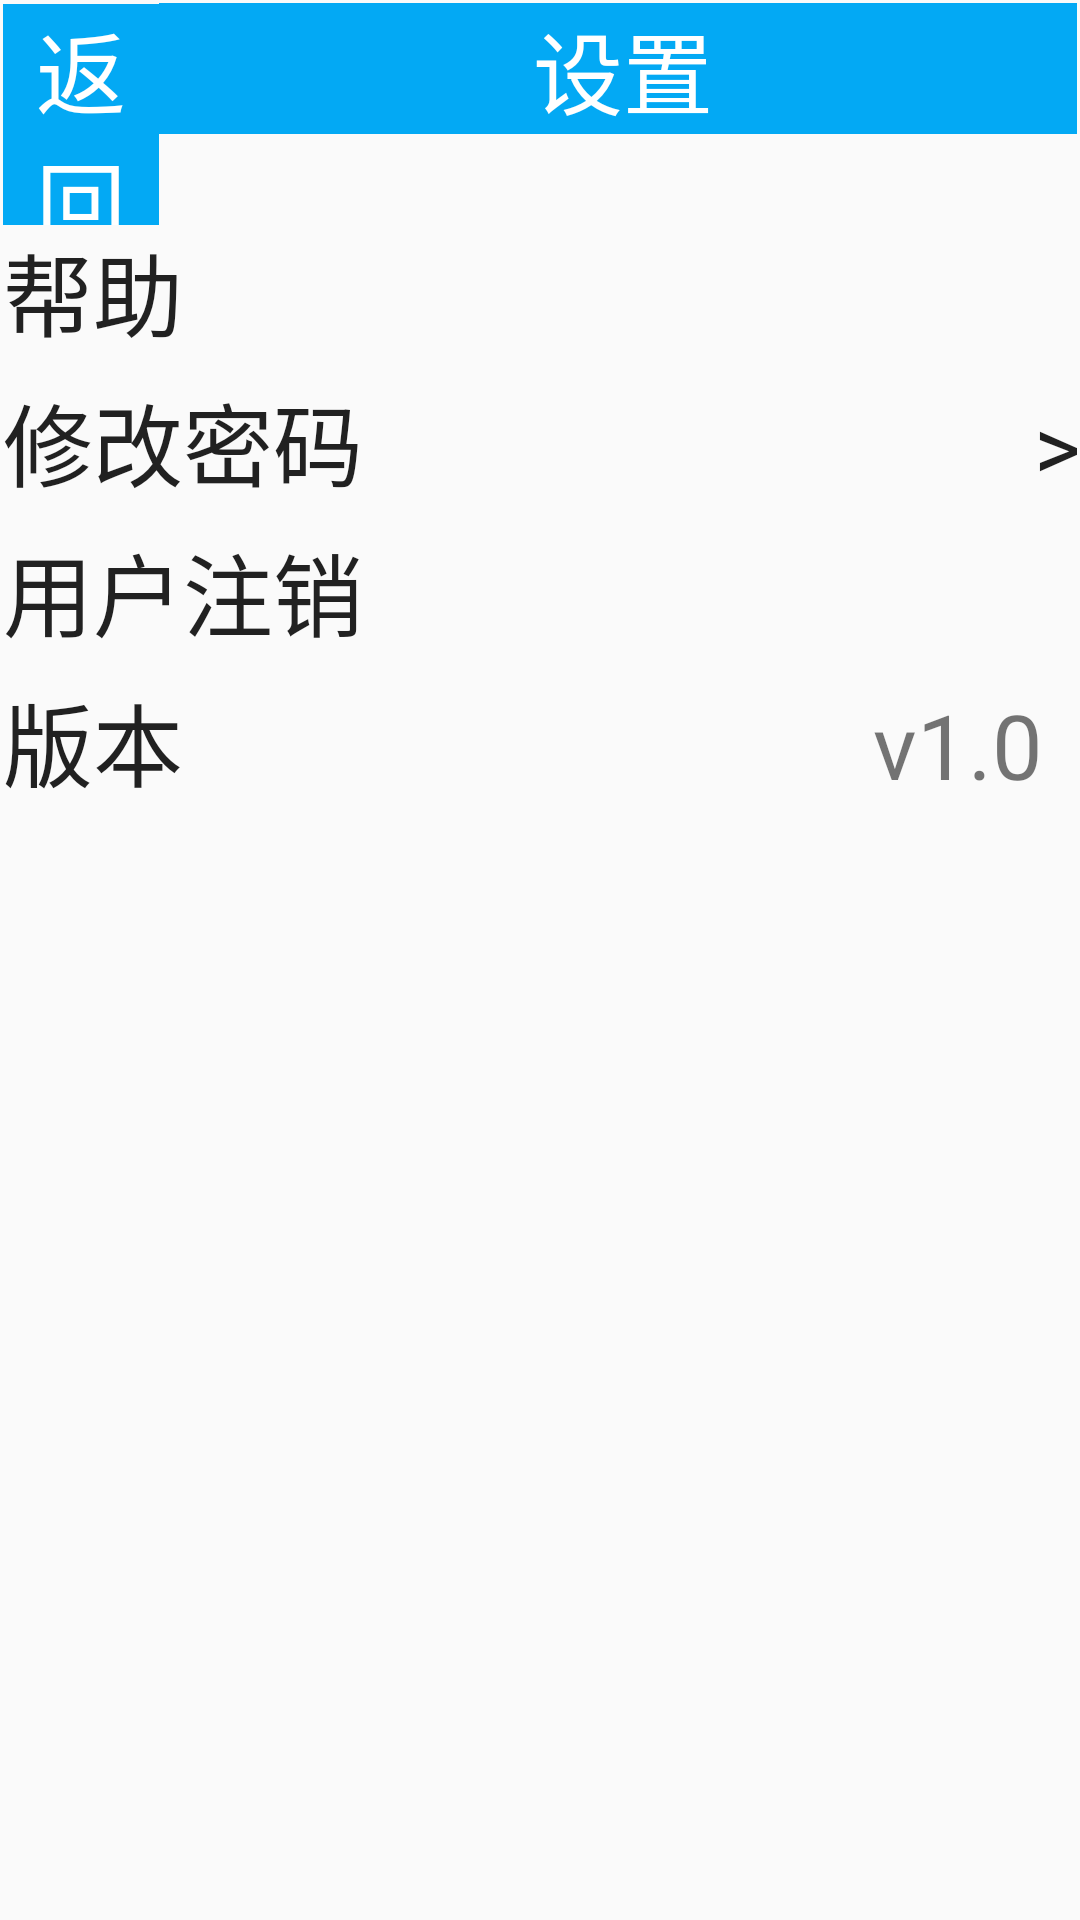

Here is an Android app screen rendered from its layout file. Give the layout XML and the strings, colors and styles it references.
<!-- AndroidManifest.xml: application theme AppTheme -->
<!-- res/layout/activity_settings.xml -->
<?xml version="1.0" encoding="utf-8"?>
<androidx.constraintlayout.widget.ConstraintLayout xmlns:android="http://schemas.android.com/apk/res/android"
    xmlns:app="http://schemas.android.com/apk/res-auto"
    xmlns:tools="http://schemas.android.com/tools"
    android:layout_width="match_parent"
    android:layout_height="match_parent"
    tools:context=".Settings">

    <LinearLayout
        android:id="@+id/linearLayout2"
        android:layout_width="0dp"
        android:layout_height="0dp"
        android:layout_marginStart="1dp"
        android:layout_marginTop="1dp"
        android:layout_marginEnd="1dp"
        android:layout_marginBottom="1dp"
        android:orientation="vertical"
        app:layout_constraintBottom_toBottomOf="parent"
        app:layout_constraintEnd_toEndOf="parent"
        app:layout_constraintStart_toStartOf="parent"
        app:layout_constraintTop_toTopOf="parent">

        <LinearLayout
            android:layout_width="match_parent"
            android:layout_height="74dp"
            android:orientation="horizontal">

            <TextView
                android:id="@+id/textView7"
                android:layout_width="wrap_content"
                android:layout_height="wrap_content"
                android:layout_weight="1"
                android:background="#03A9F4"
                android:gravity="center_horizontal"
                android:text="返回"
                android:onClick="return_click"
                android:textAppearance="@style/TextAppearance.AppCompat.Large"
                android:textColor="#FFFFFF"
                android:textSize="30sp" />

            <TextView
                android:id="@+id/textView8"
                android:layout_width="314dp"
                android:layout_height="wrap_content"
                android:layout_weight="1"
                android:background="#03A9F4"
                android:text="                 设置"
                android:textAppearance="@style/TextAppearance.AppCompat.Large"
                android:textColor="#FFFFFF"
                android:textSize="30sp" />

        </LinearLayout>

        <LinearLayout
            android:layout_width="match_parent"
            android:layout_height="50dp"
            android:orientation="horizontal">

            <TextView
                android:id="@+id/textView10"
                android:layout_width="279dp"
                android:layout_height="wrap_content"
                android:layout_weight="1"
                android:onClick="help_click"
                android:text="帮助"
                android:textAppearance="@style/TextAppearance.AppCompat.Large"
                android:textSize="30sp" />
        </LinearLayout>

        <LinearLayout
            android:layout_width="match_parent"
            android:layout_height="50dp"
            android:orientation="horizontal">

            <TextView
                android:id="@+id/textView11"
                android:layout_width="386dp"
                android:layout_height="wrap_content"
                android:layout_weight="1"
                android:text="修改密码"
                android:onClick="modify_click"
                android:textAppearance="@style/TextAppearance.AppCompat.Large"
                android:textSize="30sp" />

            <TextView
                android:id="@+id/textView14"
                android:layout_width="55dp"
                android:layout_height="wrap_content"
                android:layout_weight="1"
                android:gravity="center_horizontal"
                android:text=">"
                android:onClick="modify_click"
                android:textAppearance="@style/TextAppearance.AppCompat.Large"
                android:textSize="30sp" />
        </LinearLayout>

        <LinearLayout
            android:layout_width="match_parent"
            android:layout_height="50dp"
            android:orientation="horizontal">

            <TextView
                android:id="@+id/textView12"
                android:layout_width="wrap_content"
                android:layout_height="wrap_content"
                android:layout_weight="1"
                android:onClick="check_click"
                android:text="用户注销"
                android:textAppearance="@style/TextAppearance.AppCompat.Large"
                android:textSize="30sp" />
        </LinearLayout>

        <LinearLayout
            android:layout_width="match_parent"
            android:layout_height="50dp"
            android:orientation="horizontal">

            <TextView
                android:id="@+id/textView13"
                android:layout_width="256dp"
                android:layout_height="wrap_content"
                android:layout_weight="1"
                android:text="版本"
                android:textAppearance="@style/TextAppearance.AppCompat.Large"
                android:textSize="30sp" />

            <TextView
                android:id="@+id/textView15"
                android:layout_width="wrap_content"
                android:layout_height="wrap_content"
                android:layout_weight="1"
                android:gravity="center_horizontal"
                android:text="v1.0"
                android:textSize="30sp" />
        </LinearLayout>
    </LinearLayout>
</androidx.constraintlayout.widget.ConstraintLayout>
<!-- resources referenced by this layout -->
<resources>
  <style name="AppTheme" parent="Theme.AppCompat.Light.DarkActionBar">
          
          <item name="colorPrimary">@color/colorPrimary</item>
          <item name="colorPrimaryDark">@color/colorPrimaryDark</item>
      </style>
  <color name="colorPrimary">#008577</color>
  <color name="colorPrimaryDark">#00574B</color>
</resources>
